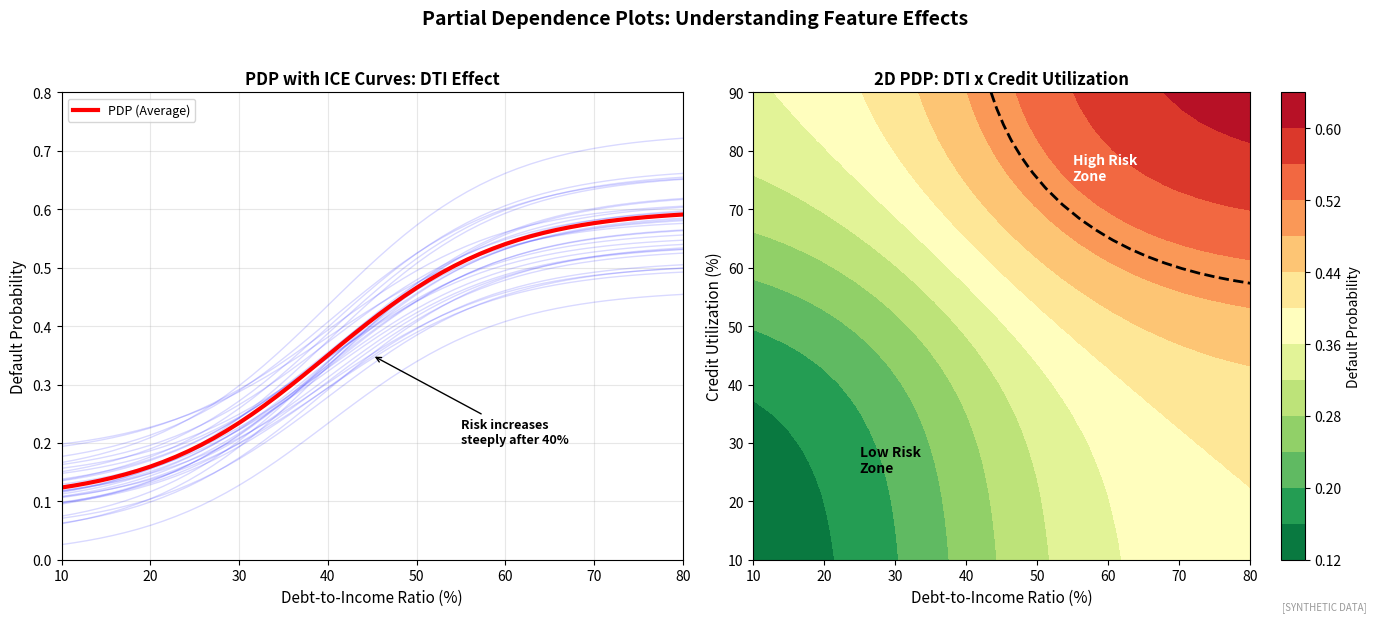

Here is the Python script that generated this plot: (Note: this script raises an exception after producing the figure.)
"""
PDP and ICE Plots
Partial Dependence and Individual Conditional Expectation

Output: pdp_ice_plots.pdf
Module: module_03_ai_ml
Lesson: 35 - Explainability
"""

from pathlib import Path
import matplotlib.pyplot as plt
import numpy as np

CHART_METADATA = {
    'title': 'PDP ICE Plots',
    'module': 'module_03_ai_ml',
    'lesson': 35,
    'url': 'https://github.com/Digital-AI-Finance/digital-finance/tree/main/module_03_ai_ml/figures/pdp_ice_plots'
}

plt.rcParams.update({'font.size': 10, 'axes.labelsize': 10})

def create_chart():
    fig, axes = plt.subplots(1, 2, figsize=(14, 6))

    np.random.seed(42)

    # PDP: Debt-to-Income vs Default Probability
    ax1 = axes[0]

    dti = np.linspace(0.1, 0.8, 50)

    # ICE curves (individual)
    n_ice = 30
    for i in range(n_ice):
        offset = np.random.randn() * 0.05
        slope_var = np.random.uniform(0.8, 1.2)
        ice = 0.1 + slope_var * 0.5 * (1 / (1 + np.exp(-10 * (dti - 0.4)))) + offset
        ice = np.clip(ice, 0, 1)
        ax1.plot(dti * 100, ice, 'b-', alpha=0.15, linewidth=1)

    # PDP (average)
    pdp = 0.1 + 0.5 * (1 / (1 + np.exp(-10 * (dti - 0.4))))
    ax1.plot(dti * 100, pdp, 'r-', linewidth=3, label='PDP (Average)')

    ax1.set_xlabel('Debt-to-Income Ratio (%)', fontsize=11)
    ax1.set_ylabel('Default Probability', fontsize=11)
    ax1.set_title('PDP with ICE Curves: DTI Effect', fontsize=12, fontweight='bold')
    ax1.legend(loc='upper left', fontsize=9)
    ax1.set_xlim(10, 80)
    ax1.set_ylim(0, 0.8)
    ax1.grid(True, alpha=0.3)

    # Add interpretation
    ax1.annotate('Risk increases\nsteeply after 40%', xy=(45, 0.35),
                xytext=(55, 0.2), fontsize=9, fontweight='bold',
                arrowprops=dict(arrowstyle='->', color='black'))

    # 2D PDP: DTI x Credit Utilization
    ax2 = axes[1]

    dti_grid = np.linspace(0.1, 0.8, 30)
    util_grid = np.linspace(0.1, 0.9, 30)
    DTI, UTIL = np.meshgrid(dti_grid, util_grid)

    # Combined effect
    Z = 0.1 + 0.3 * (1 / (1 + np.exp(-8 * (DTI - 0.4)))) + 0.25 * (1 / (1 + np.exp(-8 * (UTIL - 0.6))))

    contour = ax2.contourf(DTI * 100, UTIL * 100, Z, levels=15, cmap='RdYlGn_r')
    cbar = plt.colorbar(contour, ax=ax2)
    cbar.set_label('Default Probability', fontsize=10)

    ax2.set_xlabel('Debt-to-Income Ratio (%)', fontsize=11)
    ax2.set_ylabel('Credit Utilization (%)', fontsize=11)
    ax2.set_title('2D PDP: DTI x Credit Utilization', fontsize=12, fontweight='bold')

    # Mark high-risk zone
    ax2.contour(DTI * 100, UTIL * 100, Z, levels=[0.5], colors='black', linewidths=2, linestyles='--')
    ax2.text(55, 75, 'High Risk\nZone', fontsize=10, fontweight='bold', color='white')
    ax2.text(25, 25, 'Low Risk\nZone', fontsize=10, fontweight='bold', color='black')

    fig.suptitle('Partial Dependence Plots: Understanding Feature Effects', fontsize=14, fontweight='bold', y=1.02)
    fig.text(0.98, 0.02, '[SYNTHETIC DATA]', fontsize=7, color='#999999', ha='right', style='italic')
    plt.tight_layout()

    output_path = Path(__file__).parent / 'pdp_ice_plots.pdf'
    plt.savefig(output_path, format='pdf', dpi=300, bbox_inches='tight')
    plt.close()
    print(f"Chart saved to: {output_path}")
    return output_path

if __name__ == '__main__':
    create_chart()
